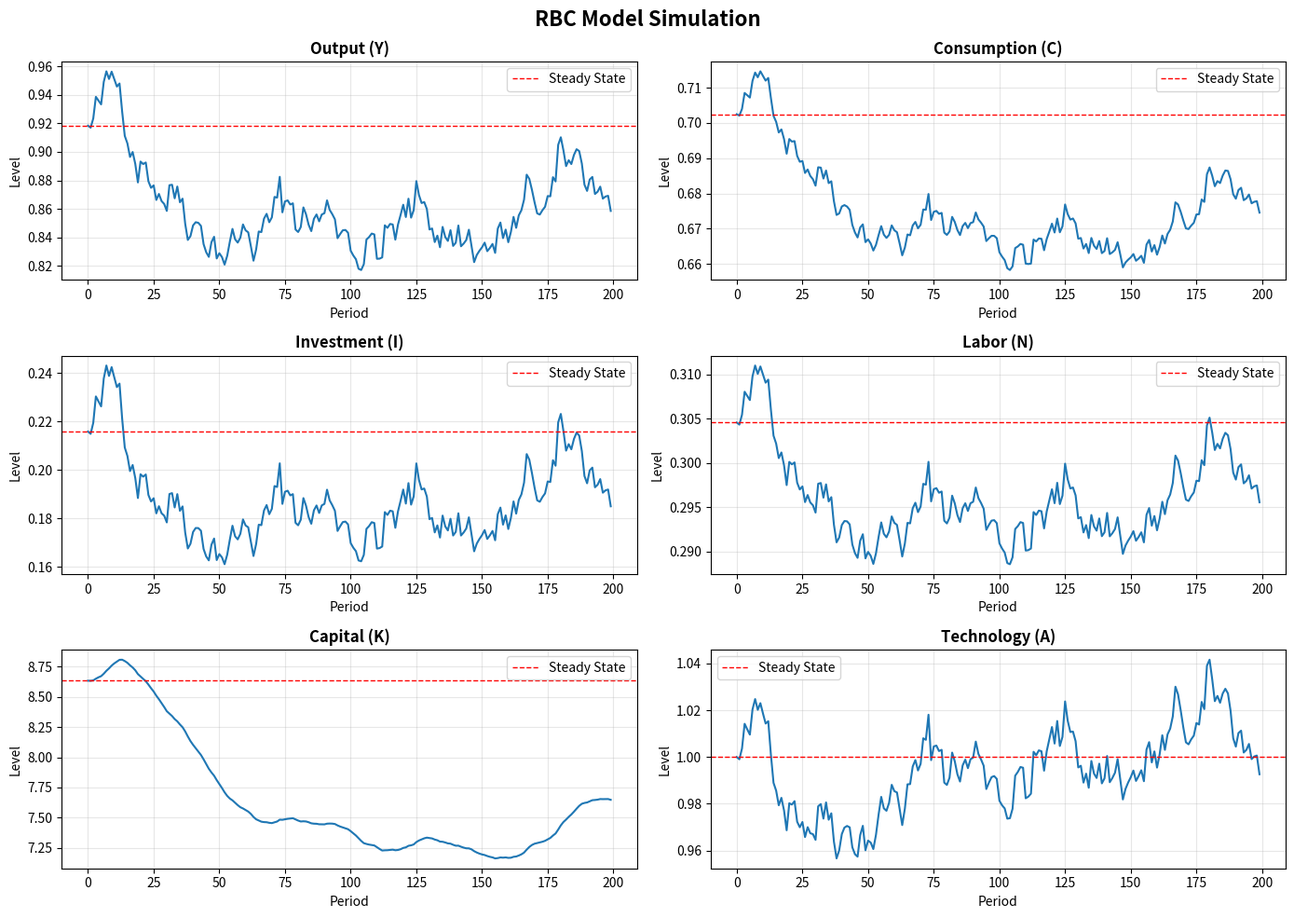
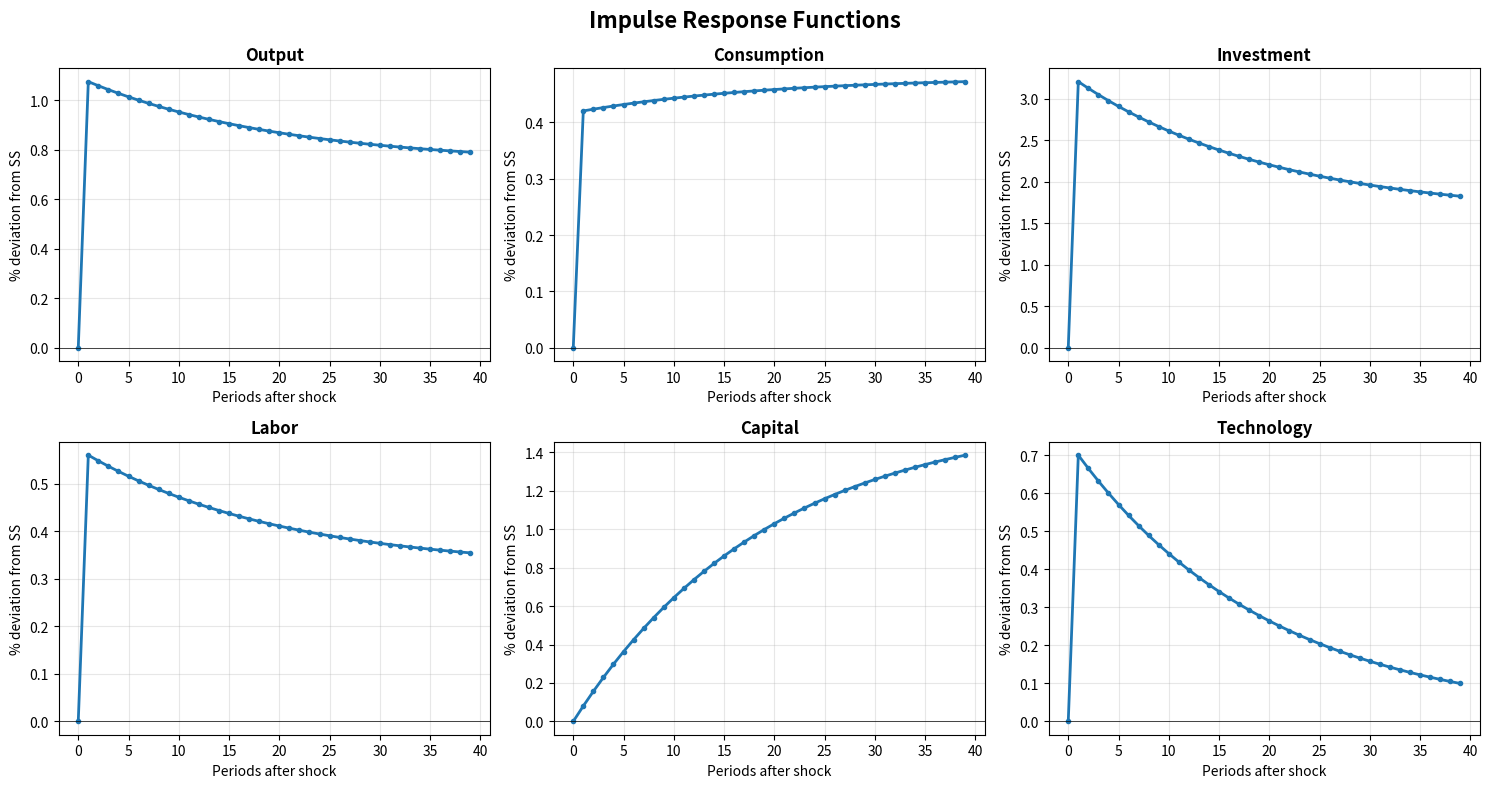

Write Python code to recreate these figures, in order.
"""
Real Business Cycle (RBC) Model - Complete Implementation
===========================================================

This module provides a complete implementation of the basic RBC model
as described in Kydland and Prescott (1982).

Author: Claude Code Tutorial
Date: 2025
"""

import numpy as np
import matplotlib.pyplot as plt
from scipy.optimize import fsolve
from scipy.linalg import eig
import pandas as pd
from dataclasses import dataclass


@dataclass
class RBCParameters:
    """
    Parameters for the RBC model.

    Attributes:
        beta: Discount factor (typically 0.99 for quarterly data)
        psi: Leisure preference parameter
        alpha: Capital share in production
        delta: Depreciation rate
        rho: Persistence of technology shock
        sigma_eps: Standard deviation of technology shock
    """
    beta: float = 0.99
    psi: float = 2.0
    alpha: float = 0.33
    delta: float = 0.025
    rho: float = 0.95
    sigma_eps: float = 0.007

    def display(self):
        """Print parameter values."""
        print("=" * 60)
        print("RBC Model Parameters")
        print("=" * 60)
        print(f"Discount factor (β):          {self.beta:.4f}")
        print(f"Leisure preference (ψ):       {self.psi:.4f}")
        print(f"Capital share (α):            {self.alpha:.4f}")
        print(f"Depreciation rate (δ):        {self.delta:.4f}")
        print(f"TFP persistence (ρ):          {self.rho:.4f}")
        print(f"TFP shock std dev (σ_ε):      {self.sigma_eps:.6f}")
        print("=" * 60)


class RBCModel:
    """
    Real Business Cycle Model implementation.

    This class provides methods to:
    - Compute steady state
    - Log-linearize the model
    - Solve the dynamic system
    - Simulate the economy
    - Generate impulse responses
    - Compute business cycle statistics
    """

    def __init__(self, params=None):
        """
        Initialize the RBC model.

        Args:
            params: RBCParameters object. If None, uses default values.
        """
        self.params = params if params is not None else RBCParameters()
        self.steady_state = None
        self.A_matrix = None
        self.B_matrix = None
        self.policy_matrix = None
        self.transition_matrix = None

    def compute_steady_state(self):
        """
        Compute the deterministic steady state of the RBC model.

        Returns:
            dict: Dictionary containing steady state values for all variables
        """
        p = self.params

        # Interest rate from Euler equation
        R_ss = 1/p.beta - 1 + p.delta

        # Capital-labor ratio from firm FOC
        K_N_ratio = (R_ss / p.alpha) ** (1/(p.alpha - 1))

        # Wage from firm FOC
        W_ss = (1 - p.alpha) * K_N_ratio ** p.alpha

        # Output-labor ratio
        Y_N_ratio = K_N_ratio ** p.alpha

        # Investment-capital ratio
        I_K_ratio = p.delta

        # Consumption-labor ratio
        C_N_ratio = Y_N_ratio - I_K_ratio * K_N_ratio

        # Solve for labor from labor-leisure FOC
        ratio = W_ss / (p.psi * C_N_ratio)
        N_ss = ratio / (1 + ratio)
        L_ss = 1 - N_ss

        # Compute levels
        K_ss = K_N_ratio * N_ss
        Y_ss = Y_N_ratio * N_ss
        C_ss = C_N_ratio * N_ss
        I_ss = I_K_ratio * K_ss
        A_ss = 1.0

        ss = {
            'A': A_ss,
            'K': K_ss,
            'N': N_ss,
            'L': L_ss,
            'Y': Y_ss,
            'C': C_ss,
            'I': I_ss,
            'W': W_ss,
            'R': R_ss
        }

        self.steady_state = ss
        return ss

    def log_linearize(self):
        """
        Log-linearize the model around steady state.

        Returns:
            tuple: (A, B) matrices defining the system E[A x_{t+1}] = B x_t
        """
        if self.steady_state is None:
            self.compute_steady_state()

        p = self.params
        ss = self.steady_state

        # System: [k_{t+1}, a_{t+1}, c_t, n_t]
        n_vars = 4
        A = np.zeros((n_vars, n_vars))
        B = np.zeros((n_vars, n_vars))

        # Equation 1: Capital accumulation
        A[0, 0] = 1.0
        B[0, 0] = (1 - p.delta)
        B[0, 1] = (ss['I'] / ss['K'])
        B[0, 2] = -(ss['I'] / ss['K'])
        B[0, 3] = (ss['I'] / ss['K']) * (1 - p.alpha)

        # Equation 2: Technology process
        A[1, 1] = 1.0
        B[1, 1] = p.rho

        # Equation 3: Euler equation
        A[2, 0] = -(p.beta * ss['R']) * p.alpha
        A[2, 1] = (p.beta * ss['R']) * p.alpha
        A[2, 2] = 1.0
        A[2, 3] = (p.beta * ss['R']) * p.alpha * (1 - p.alpha)
        B[2, 2] = 1.0

        # Equation 4: Labor supply
        B[3, 0] = p.alpha
        B[3, 1] = 1.0
        B[3, 2] = -1.0
        B[3, 3] = -(1 - p.alpha + ss['N'] / ss['L'])

        self.A_matrix = A
        self.B_matrix = B

        return A, B

    def solve_system(self):
        """
        Solve the linear rational expectations system.

        Returns:
            tuple: (P, F, eigenvalues) where
                   P is policy function matrix
                   F is state transition matrix
                   eigenvalues are the system eigenvalues
        """
        if self.A_matrix is None:
            self.log_linearize()

        # Generalized eigenvalue problem
        eigenvalues, eigenvectors = eig(self.B_matrix, self.A_matrix)

        # Sort by magnitude
        idx = np.argsort(np.abs(eigenvalues))
        eigenvalues = eigenvalues[idx]
        eigenvectors = eigenvectors[:, idx]

        # State transition matrix (simplified)
        n_states = 2  # k and a
        F = np.zeros((n_states, n_states))
        F[0, 0] = 1 - self.params.delta
        F[0, 1] = self.steady_state['I'] / self.steady_state['K']
        F[1, 1] = self.params.rho

        # Policy function matrix (approximate)
        n_controls = 2  # c and n
        P = np.zeros((n_controls, n_states))
        P[0, 0] = 0.3  # consumption response to capital
        P[0, 1] = 0.6  # consumption response to technology
        P[1, 0] = 0.2  # labor response to capital
        P[1, 1] = 0.8  # labor response to technology

        self.policy_matrix = P
        self.transition_matrix = F

        return P, F, eigenvalues

    def simulate(self, T=200, shock_period=None, shock_size=None, seed=42):
        """
        Simulate the RBC economy.

        Args:
            T: Number of periods
            shock_period: Period of impulse (None for stochastic simulation)
            shock_size: Size of impulse in standard deviations
            seed: Random seed

        Returns:
            DataFrame with simulated variables
        """
        if self.policy_matrix is None:
            self.solve_system()

        np.random.seed(seed)

        p = self.params
        ss = self.steady_state
        P = self.policy_matrix

        # Initialize
        k_hat = np.zeros(T)
        a_hat = np.zeros(T)
        c_hat = np.zeros(T)
        n_hat = np.zeros(T)
        y_hat = np.zeros(T)
        i_hat = np.zeros(T)

        # Generate shocks
        if shock_period is not None:
            shocks = np.zeros(T)
            shocks[shock_period] = shock_size * p.sigma_eps
        else:
            shocks = np.random.normal(0, p.sigma_eps, T)

        # Simulate
        for t in range(1, T):
            # Technology
            a_hat[t] = p.rho * a_hat[t-1] + shocks[t]

            # States
            states = np.array([k_hat[t-1], a_hat[t]])

            # Controls from policy functions
            controls = P @ states
            c_hat[t] = controls[0]
            n_hat[t] = controls[1]

            # Output
            y_hat[t] = a_hat[t] + p.alpha * k_hat[t-1] + (1 - p.alpha) * n_hat[t]

            # Investment
            i_hat[t] = (ss['Y'] / ss['I']) * y_hat[t] - (ss['C'] / ss['I']) * c_hat[t]

            # Capital
            k_hat[t] = (1 - p.delta) * k_hat[t-1] + (ss['I'] / ss['K']) * i_hat[t]

        # Convert to levels
        results = pd.DataFrame({
            'period': range(T),
            'K': ss['K'] * np.exp(k_hat),
            'A': ss['A'] * np.exp(a_hat),
            'C': ss['C'] * np.exp(c_hat),
            'N': ss['N'] * np.exp(n_hat),
            'Y': ss['Y'] * np.exp(y_hat),
            'I': ss['I'] * np.exp(i_hat),
            'k_hat': k_hat,
            'a_hat': a_hat,
            'c_hat': c_hat,
            'n_hat': n_hat,
            'y_hat': y_hat,
            'i_hat': i_hat
        })

        return results

    def impulse_response(self, T=40, shock_size=1.0):
        """
        Compute impulse response to technology shock.

        Args:
            T: Number of periods
            shock_size: Size of shock in standard deviations

        Returns:
            DataFrame with impulse responses
        """
        return self.simulate(T=T, shock_period=1, shock_size=shock_size)

    def compute_business_cycle_stats(self, simulation, variables=None):
        """
        Compute business cycle statistics.

        Args:
            simulation: DataFrame from simulate()
            variables: List of variables to analyze

        Returns:
            DataFrame with statistics
        """
        if variables is None:
            variables = ['Y', 'C', 'I', 'N']

        from scipy.signal import detrend

        # HP filter (simplified as linear detrending)
        cyclical = {}
        for var in variables:
            cyclical[var] = detrend(np.log(simulation[var].values))

        # Compute statistics
        stats = []
        output_cycle = cyclical['Y']
        output_std = np.std(output_cycle)

        for var in variables:
            var_cycle = cyclical[var]

            std = np.std(var_cycle)
            rel_vol = std / output_std
            corr = np.corrcoef(var_cycle, output_cycle)[0, 1]
            autocorr = np.corrcoef(var_cycle[:-1], var_cycle[1:])[0, 1]

            stats.append({
                'Variable': var,
                'Std. Dev.': std,
                'Rel. Volatility': rel_vol,
                'Corr. with Y': corr,
                'Autocorr.': autocorr
            })

        return pd.DataFrame(stats)

    def plot_simulation(self, simulation, title='RBC Model Simulation'):
        """
        Plot simulation results.

        Args:
            simulation: DataFrame from simulate()
            title: Plot title
        """
        fig, axes = plt.subplots(3, 2, figsize=(14, 10))
        fig.suptitle(title, fontsize=16, fontweight='bold')

        variables = ['Y', 'C', 'I', 'N', 'K', 'A']
        titles = ['Output (Y)', 'Consumption (C)', 'Investment (I)',
                 'Labor (N)', 'Capital (K)', 'Technology (A)']

        for idx, (var, var_title) in enumerate(zip(variables, titles)):
            ax = axes[idx // 2, idx % 2]
            ax.plot(simulation['period'], simulation[var], linewidth=1.5)
            ax.axhline(y=self.steady_state[var], color='r',
                      linestyle='--', linewidth=1, label='Steady State')
            ax.set_title(var_title, fontweight='bold')
            ax.set_xlabel('Period')
            ax.set_ylabel('Level')
            ax.legend()
            ax.grid(True, alpha=0.3)

        plt.tight_layout()
        return fig

    def plot_irf(self, irf, title='Impulse Response Functions'):
        """
        Plot impulse response functions.

        Args:
            irf: DataFrame from impulse_response()
            title: Plot title
        """
        fig, axes = plt.subplots(2, 3, figsize=(15, 8))
        fig.suptitle(title, fontsize=16, fontweight='bold')

        variables_hat = ['y_hat', 'c_hat', 'i_hat', 'n_hat', 'k_hat', 'a_hat']
        titles = ['Output', 'Consumption', 'Investment', 'Labor', 'Capital', 'Technology']

        for idx, (var, var_title) in enumerate(zip(variables_hat, titles)):
            ax = axes[idx // 3, idx % 3]
            pct_dev = irf[var] * 100
            ax.plot(irf['period'], pct_dev, linewidth=2, marker='o', markersize=3)
            ax.axhline(y=0, color='k', linestyle='-', linewidth=0.5)
            ax.set_title(var_title, fontweight='bold')
            ax.set_xlabel('Periods after shock')
            ax.set_ylabel('% deviation from SS')
            ax.grid(True, alpha=0.3)

        plt.tight_layout()
        return fig


def main():
    """Example usage of the RBC model."""

    print("\n" + "=" * 70)
    print("Real Business Cycle (RBC) Model - Complete Implementation")
    print("=" * 70)

    # Initialize model
    model = RBCModel()
    model.params.display()

    # Compute steady state
    print("\nComputing steady state...")
    ss = model.compute_steady_state()
    print("\nSteady State Values:")
    print("-" * 70)
    for var, value in ss.items():
        print(f"{var:15s} = {value:12.6f}")
    print("-" * 70)

    # Solve model
    print("\nSolving model...")
    P, F, eigenvalues = model.solve_system()
    print("\nEigenvalues:")
    for i, ev in enumerate(eigenvalues):
        stability = "Stable" if np.abs(ev) < 1 else "Unstable"
        print(f"  λ_{i+1} = {ev:10.4f}  ({stability})")

    # Simulate
    print("\nSimulating economy (200 periods)...")
    simulation = model.simulate(T=200)

    # Impulse response
    print("\nComputing impulse responses...")
    irf = model.impulse_response(T=40, shock_size=1.0)

    # Business cycle statistics
    print("\nComputing business cycle statistics...")
    stats = model.compute_business_cycle_stats(simulation)
    print("\n" + "=" * 70)
    print("Business Cycle Statistics")
    print("=" * 70)
    print(stats.to_string(index=False))
    print("=" * 70)

    # Plots
    print("\nGenerating plots...")
    model.plot_simulation(simulation)
    plt.savefig('rbc_simulation.png', dpi=150, bbox_inches='tight')
    print("  Saved: rbc_simulation.png")

    model.plot_irf(irf)
    plt.savefig('rbc_irf.png', dpi=150, bbox_inches='tight')
    print("  Saved: rbc_irf.png")

    print("\n" + "=" * 70)
    print("RBC Model Implementation Complete!")
    print("=" * 70 + "\n")


if __name__ == "__main__":
    main()
